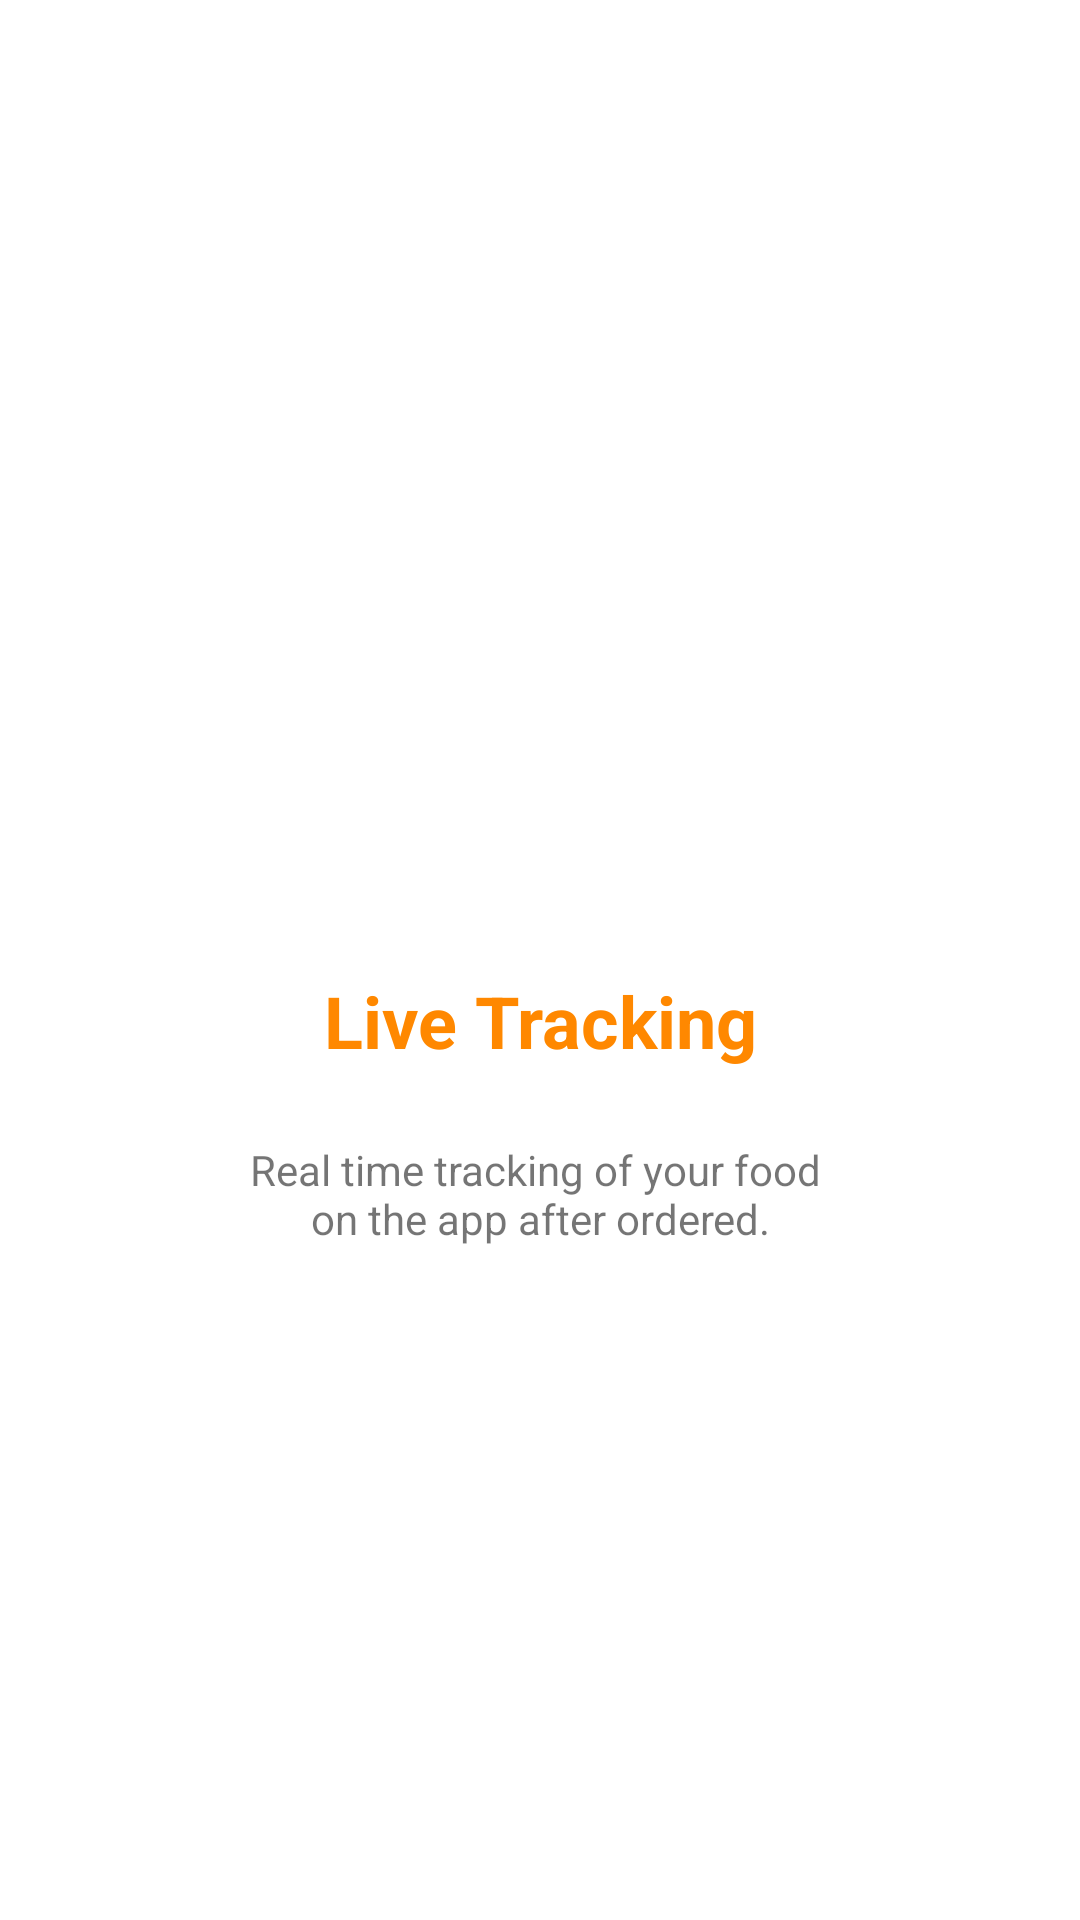

Produce the Android XML layout that renders to this screen, including the resource entries it uses.
<!-- AndroidManifest.xml: application theme AppTheme -->
<!-- res/layout/activity_intro_screen_one.xml -->
<?xml version="1.0" encoding="utf-8"?>
<androidx.constraintlayout.widget.ConstraintLayout xmlns:android="http://schemas.android.com/apk/res/android"
    android:layout_width="match_parent"
    android:layout_height="wrap_content"
    xmlns:app="http://schemas.android.com/apk/res-auto">

    <ImageView
        android:id="@+id/iv1"
        android:layout_width="match_parent"
        android:layout_height="300dp"
        app:srcCompat="@drawable/food_store"
        app:layout_constraintTop_toTopOf="parent"
        app:layout_constraintStart_toStartOf="parent"/>

    <TextView
        android:id="@+id/tv_LiveTrack"
        android:layout_width="wrap_content"
        android:layout_height="wrap_content"
        android:text="@string/str_txt_liveTrack"
        app:layout_constraintTop_toBottomOf="@id/iv1"
        app:layout_constraintEnd_toEndOf="parent"
        android:layout_marginTop="@dimen/margin_large"
        app:layout_constraintStart_toStartOf="parent"
        style="@style/TextAppearance.MaterialComponents.Headline5"
        android:textStyle="bold"
        android:textColor="@android:color/holo_orange_dark"
        />
    <TextView
        android:id="@+id/tv_desc"
        android:layout_width="wrap_content"
        android:layout_height="wrap_content"
        app:layout_constraintTop_toBottomOf="@+id/tv_LiveTrack"
        app:layout_constraintStart_toStartOf="parent"
        app:layout_constraintEnd_toEndOf="parent"
        android:gravity="center"
        android:layout_marginTop="@dimen/margin_large"
        android:text="@string/str_txt_desc1"
        />

</androidx.constraintlayout.widget.ConstraintLayout>
<!-- resources referenced by this layout -->
<resources>
  <dimen name="margin_large">24dp</dimen>
  <string name="str_txt_desc1">Real time tracking of your food \non the app after ordered.</string>
  <string name="str_txt_liveTrack">Live Tracking</string>
  <style name="AppTheme" parent="Theme.MaterialComponents.Light.NoActionBar">
          
          <item name="colorPrimary">@color/colorPrimary</item>
          <item name="colorPrimaryVariant">@color/red_400</item>
          <item name="colorAccent">@color/colorAccent</item>
          <item name="bottomSheetDialogTheme">@style/CustomBottomSheetDialog</item>
      </style>
  <color name="colorPrimary">#6200EE</color>
  <color name="red_400">#EF5350</color>
  <color name="colorAccent">#03DAC5</color>
  <style name="CustomBottomSheetDialog" parent="@style/ThemeOverlay.MaterialComponents.BottomSheetDialog">
          <item name="bottomSheetStyle">@style/CustomBottomSheet</item>
      </style>
  <style name="CustomBottomSheet" parent="Widget.MaterialComponents.BottomSheet">
          <item name="shapeAppearanceOverlay">@style/CustomShapeAppearanceBottomSheetDialog</item>
      </style>
  <style name="CustomShapeAppearanceBottomSheetDialog" parent="">
          <item name="cornerFamily">rounded</item>
          <item name="cornerSizeTopRight">16dp</item>
          <item name="cornerSizeTopLeft">16dp</item>
          <item name="cornerSizeBottomRight">0dp</item>
          <item name="cornerSizeBottomLeft">0dp</item>
      </style>
</resources>
